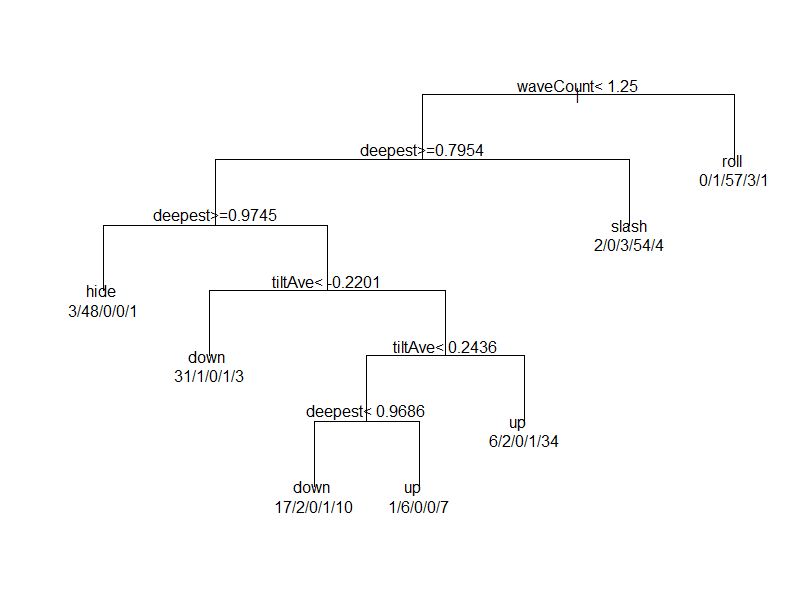

The table this chart was drawn from, first rows:
waveCount, TotalWidth, tiltAve, deepest, class
0.5, 1007, -2.023, 0.5216, slash
1.0, 303.6, 1.241, 0.5603, slash
1.0, 2014, -1.146, 0.5809, slash
1.0, 300.7, -1.377, 0.61, slash
0.5, 1711, -0.1913, 0.5705, slash
1.0, 300.8, 1.424, 0.6257, slash
1.0, 604, 0.005222, 0.4808, slash
1.0, 604.2, 0.006329, 0.5047, slash
1.0, 1714, 1.017, 0.526, slash
1.0, 6044, 0.6542, 0.4658, slash
1.0, 805.3, -3.1005209129331135E-4, 0.9242, up
1.0, 2321, 0.853, 0.9703, up
1.0, 1109, 0.8782, 0.9626, up
1.0, 1509, 1.078, 0.9599, up
1.0, 1007, 0.7917, 0.9476, up
1.0, 1107, 0.4593, 0.9749, up
1.0, 905.1, 0.7192, 0.9728, up
2.0, 1613, 0.4734, 0.9732, up
1.0, 1111, 0.1352, 0.9338, up
1.0, 1110, 0.8869, 0.9706, up
1.0, 805.6, -0.5784, 0.9685, down
1.0, 905.2, 0.2099, 0.9615, down
1.0, 907.9, 0.2165, 0.9757, down
1.0, 905.1, -0.2178, 0.9744, down
1.0, 3324, 0.04771, 0.9667, down
1.0, 1208, -0.249, 0.9735, down
1.0, 908.5, -0.2222, 0.9618, down
1.0, 703.9, -0.3594, 0.964, down
1.0, 805.4, -0.5591, 0.9686, down
1.0, 907.6, -0.7256, 0.9734, down
3.0, 1510, -2.018, 0.4784, roll
3.0, 1310, 2.106, 0.513, roll
3.0, 1412, 1.033, 0.5513, roll
3.0, 2720, 2.371, 0.5664, roll
3.0, 1815, 0.1354, 0.5909, roll
3.0, 1410, 1.044, 0.5673, roll
3.0, 1510, 1.003, 0.5354, roll
1.5, 1611, -2.236, 0.5463, roll
3.0, 2769, -0.07687, 0.8979, roll
3.0, 1516, 2.163, 0.5231, roll
1.0, 2321, 0.4756, 0.993, hide
1.0, 906.3, -0.219, 0.9951, hide
1.0, 1007, 0.3668, 0.9955, hide
1.0, 1007, 0.00112, 0.9987, hide
1.0, 1209, 5.19255027693899E-4, 0.9983, hide
1.0, 1007, -0.3689, 0.9975, hide
1.0, 1108, -0.4686, 0.9941, hide
1.0, 906.5, -0.2206, 0.9957, hide
1.0, 1007, 0.3625, 0.9935, hide
1.0, 911.4, 0.2203, 0.9975, hide
2.0, 1462, 7.274, 0.8979, slash
1.0, 402.8, 1.081, 0.3749, slash
1.0, 402.8, 1.354, 0.465, slash
1.0, 1208, 0.6803, 0.3845, slash
1.0, 300.9, -0.7981, 0.3539, slash
1.0, 1107, 0.2715, 0.2916, slash
1.0, 402.9, -0.9443, 0.3258, slash
1.0, 303.5, 0.9092, 0.4218, slash
1.0, 301, 0.9018, 0.3936, slash
1.0, 504.5, -0.1625, 0.2191, slash
... 240 more rows
